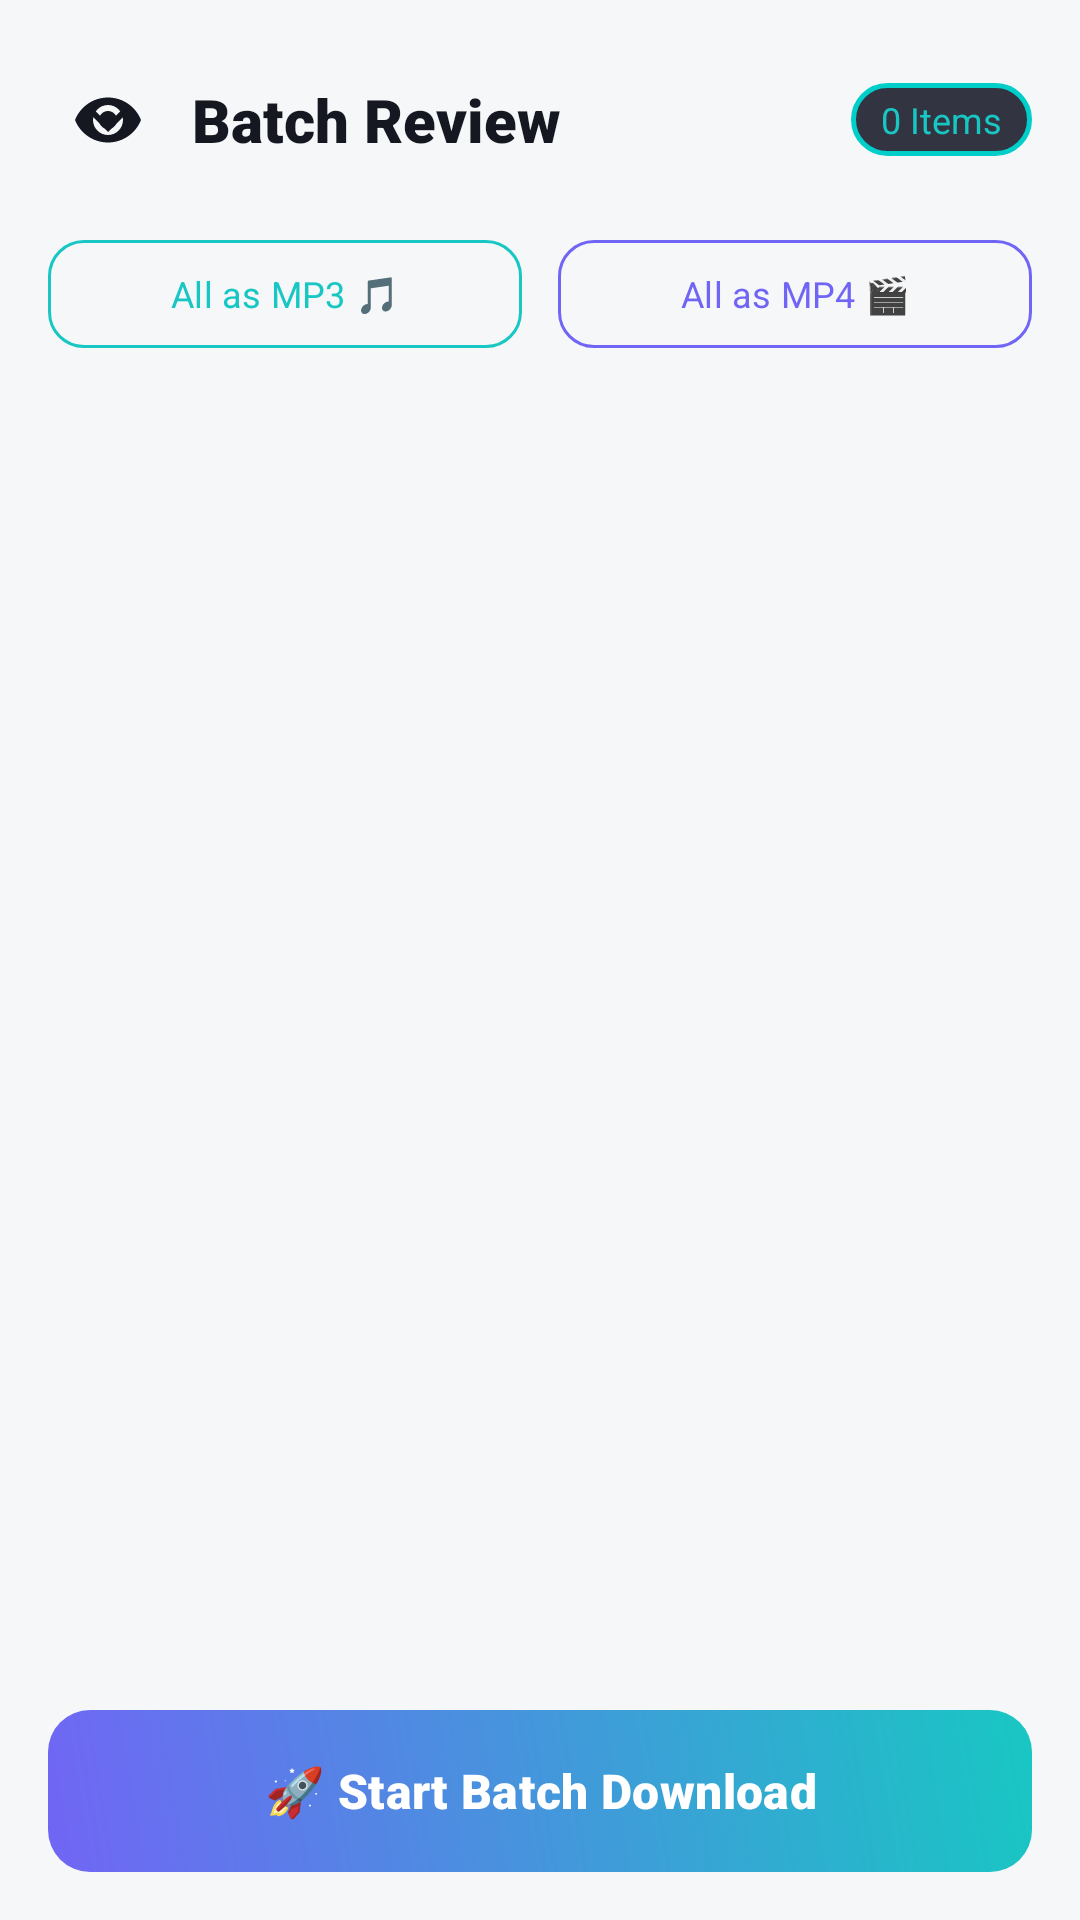

Layout XML and referenced resources for this Android screen:
<!-- AndroidManifest.xml: activity theme Theme.Lemezt -->
<!-- res/layout/activity_batch_review.xml -->
<?xml version="1.0" encoding="utf-8"?>
<LinearLayout xmlns:android="http://schemas.android.com/apk/res/android"
    xmlns:app="http://schemas.android.com/apk/res-auto"
    android:layout_width="match_parent"
    android:layout_height="match_parent"
    android:background="?attr/lemeztAppBg"
    android:orientation="vertical"
    android:paddingStart="16dp"
    android:paddingTop="20dp"
    android:paddingEnd="16dp"
    android:paddingBottom="16dp">

    
    <RelativeLayout
        android:layout_width="match_parent"
        android:layout_height="wrap_content"
        android:layout_marginBottom="16dp">

        <LinearLayout
            android:layout_width="wrap_content"
            android:layout_height="wrap_content"
            android:layout_alignParentStart="true"
            android:gravity="center_vertical"
            android:orientation="horizontal">

            <ImageButton
                android:id="@+id/btnBack"
                android:layout_width="40dp"
                android:layout_height="40dp"
                android:background="?attr/selectableItemBackgroundBorderless"
                android:src="@drawable/ic_hide"
                app:tint="?attr/lemeztTextPrimary" />

            <TextView
                android:id="@+id/tvBatchHeader"
                android:layout_width="wrap_content"
                android:layout_height="wrap_content"
                android:layout_marginStart="8dp"
                android:fontFamily="sans-serif-black"
                android:text="Batch Review"
                android:textColor="?attr/lemeztTextPrimary"
                android:textSize="20sp" />
        </LinearLayout>

        <TextView
            android:id="@+id/tvTotalCountBadge"
            android:layout_width="wrap_content"
            android:layout_height="wrap_content"
            android:layout_alignParentEnd="true"
            android:layout_centerVertical="true"
            android:background="@drawable/bg_floating_pill"
            android:fontFamily="sans-serif-bold"
            android:paddingStart="10dp"
            android:paddingTop="4dp"
            android:paddingEnd="10dp"
            android:paddingBottom="4dp"
            android:text="0 Items"
            android:textColor="@color/lemezt_secondary"
            android:textSize="12sp" />
    </RelativeLayout>

    
    <LinearLayout
        android:layout_width="match_parent"
        android:layout_height="wrap_content"
        android:layout_marginBottom="12dp"
        android:orientation="horizontal">

        <com.google.android.material.button.MaterialButton
            android:id="@+id/btnBulkMp3"
            style="@style/Widget.Material3.Button.OutlinedButton"
            android:layout_width="0dp"
            android:layout_height="44dp"
            android:layout_marginEnd="6dp"
            android:layout_weight="1"
            android:fontFamily="sans-serif-bold"
            android:text="All as MP3 🎵"
            android:textColor="@color/lemezt_secondary"
            android:textSize="12sp"
            app:cornerRadius="12dp"
            app:strokeColor="@color/lemezt_secondary" />

        <com.google.android.material.button.MaterialButton
            android:id="@+id/btnBulkMp4"
            style="@style/Widget.Material3.Button.OutlinedButton"
            android:layout_width="0dp"
            android:layout_height="44dp"
            android:layout_marginStart="6dp"
            android:layout_weight="1"
            android:fontFamily="sans-serif-bold"
            android:text="All as MP4 🎬"
            android:textColor="@color/lemezt_primary"
            android:textSize="12sp"
            app:cornerRadius="12dp"
            app:strokeColor="@color/lemezt_primary" />
    </LinearLayout>

    
    <androidx.recyclerview.widget.RecyclerView
        android:id="@+id/rvBatchItems"
        android:layout_width="match_parent"
        android:layout_height="0dp"
        android:layout_weight="1"
        android:clipToPadding="false"
        android:scrollbars="vertical" />

    
    <com.google.android.material.button.MaterialButton
        android:id="@+id/btnStartBatchDownload"
        android:layout_width="match_parent"
        android:layout_height="54dp"
        android:layout_marginTop="12dp"
        android:background="@drawable/bg_button_gradient"
        android:fontFamily="sans-serif-black"
        android:text="🚀 Start Batch Download"
        android:textAllCaps="false"
        android:textColor="#FFFFFF"
        android:textSize="16sp"
        app:backgroundTint="@null"
        app:cornerRadius="14dp"
        app:icon="@drawable/ic_download"
        app:iconGravity="textStart"
        app:iconTint="#FFFFFF" />

</LinearLayout>
<!-- resources referenced by this layout -->
<resources>
  <color name="lemezt_primary">#7165F5</color>
  <color name="lemezt_secondary">#18C7C3</color>
  <!-- drawable bg_button_gradient (drawable) -->
  <?xml version="1.0" encoding="utf-8"?>
  <shape xmlns:android="http://schemas.android.com/apk/res/android"
      android:shape="rectangle">
      <gradient
          android:angle="45"
          android:endColor="@color/lemezt_secondary"
          android:startColor="@color/lemezt_primary" />
      <corners android:radius="14dp" />
  </shape>
  <!-- drawable bg_floating_pill (drawable) -->
  <?xml version="1.0" encoding="utf-8"?>
  <shape xmlns:android="http://schemas.android.com/apk/res/android"
      android:shape="rectangle">
      <solid android:color="#E61E202E" />
      <corners android:radius="24dp" />
      <stroke
          android:width="1.5dp"
          android:color="#00CEC9" />
  </shape>
  <!-- drawable ic_hide (drawable) -->
  <vector xmlns:android="http://schemas.android.com/apk/res/android"
      android:width="24dp"
      android:height="24dp"
      android:viewportWidth="24"
      android:viewportHeight="24">
      <path
          android:fillColor="#FFFFFFFF"
          android:pathData="M12,4.5C7,4.5 2.73,7.61 1,12c1.73,4.39 6,7.5 11,7.5s9.27,-3.11 11,-7.5c-1.73,-4.39 -6,-7.5 -11,-7.5zM12,17c-2.76,0 -5,-2.24 -5,-5s2.24,-5 5,-5 5,2.24 5,5 -2.24,5 -5,5zm0,-8c-1.66,0 -3,1.34 -3,3s1.34,3 3,3 3,-1.34 3,-3 -1.34,-3 -3,-3z" />
      <path
          android:fillColor="#FFFFFFFF"
          android:pathData="M7.41,8.59L12,13.17l4.59,-4.58L18,10l-6,6 -6,-6 1.41,-1.41z" />
  </vector>
  <style name="Theme.Lemezt" parent="Theme.Material3.Light.NoActionBar">
          <item name="colorPrimary">@color/lemezt_primary</item>
          <item name="colorSecondary">@color/lemezt_secondary</item>
          <item name="android:windowBackground">?attr/lemeztAppBg</item>
          <item name="android:statusBarColor">?attr/lemeztAppBg</item>
          <item name="android:navigationBarColor">?attr/lemeztAppBg</item>
          <item name="android:windowLightStatusBar">true</item>
  
          
          <item name="lemeztAppBg">@color/lemezt_light_bg</item>
          <item name="lemeztCardBg">@color/lemezt_light_card_bg</item>
          <item name="lemeztSurfaceBg">@color/lemezt_light_surface</item>
          <item name="lemeztChipBg">@color/lemezt_light_chip_bg</item>
          <item name="lemeztTextPrimary">@color/lemezt_light_text_primary</item>
          <item name="lemeztTextSecondary">@color/lemezt_light_text_secondary</item>
          <item name="lemeztBorderColor">@color/lemezt_light_border</item>
          <item name="lemeztProgressBg">@color/lemezt_light_progress_bg</item>
      </style>
  <color name="lemezt_light_bg">#F6F7F9</color>
  <color name="lemezt_light_card_bg">#FFFFFF</color>
  <color name="lemezt_light_surface">#F0F2F6</color>
  <color name="lemezt_light_chip_bg">#F0F2F6</color>
  <color name="lemezt_light_text_primary">#151820</color>
  <color name="lemezt_light_text_secondary">#676E7C</color>
  <color name="lemezt_light_border">#E2E8F0</color>
  <color name="lemezt_light_progress_bg">#E2E8F0</color>
</resources>
